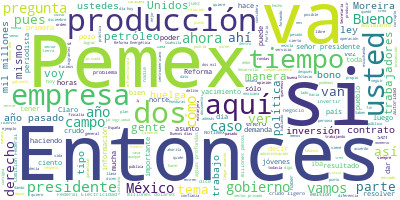

The file beside this chart, header and first rows:
Participante, Texto, Sentimiento, Palabras, Dia, Mes, Anio
PRESIDENTE ANDRES MANUEL LOPEZ OBRADOR, ?Buenos días. Ánimo.Vamos a informar sob…, 0.04963, 14, 29, 1, 2020
PRESIDENTE ANDRES MANUEL LOPEZ OBRADOR, Agotamos lo que tiene que ver con produc…, 0.5748, 81, 29, 1, 2020
PRESIDENTE ANDRES MANUEL LOPEZ OBRADOR, Esto también se está reflejando en la co…, 0.1601, 31, 29, 1, 2020
PRESIDENTE ANDRES MANUEL LOPEZ OBRADOR, Pero ustedes han estado haciendo pregunt…, 0.006962, 74, 29, 1, 2020
PRESIDENTE ANDRES MANUEL LOPEZ OBRADOR, Pero como son muchos temas, pues vamos a…, 0.5223, 11, 29, 1, 2020
PRESIDENTE ANDRES MANUEL LOPEZ OBRADOR, En la conferencia de ahora informamos so…, 0.01329, 38, 29, 1, 2020
PRESIDENTE ANDRES MANUEL LOPEZ OBRADOR, Entonces, esa sería la mecánica, esa ser…, 0.1687, 62, 29, 1, 2020
PRESIDENTE ANDRES MANUEL LOPEZ OBRADOR, Y va llevar tiempo porque son varios tem…, 0.3288, 33, 29, 1, 2020
OCTAVIO ROMERO OROPEZA, Con permiso, señor presidente., 0.3233, 4, 29, 1, 2020
OCTAVIO ROMERO OROPEZA, Buenos días a todos las y los representa…, 0.7834, 13, 29, 1, 2020
OCTAVIO ROMERO OROPEZA, Vamos a hablar, como señalaba el preside…, 0.008723, 44, 29, 1, 2020
OCTAVIO ROMERO OROPEZA, Entonces, comenzaríamos con el comportam…, 0.3854, 50, 29, 1, 2020
OCTAVIO ROMERO OROPEZA, Aquí entramos nosotros, a partir de dici…, 0.2954, 37, 29, 1, 2020
OCTAVIO ROMERO OROPEZA, Este es el punto en el que nos encontram…, 0.6274, 32, 29, 1, 2020
OCTAVIO ROMERO OROPEZA, Y esta es la proyección que tenemos para…, 0.8527, 24, 29, 1, 2020
OCTAVIO ROMERO OROPEZA, Esta es la tendencia de la declinación, …, 0.2773, 92, 29, 1, 2020
OCTAVIO ROMERO OROPEZA, Con la proyección que traemos a marzo, e…, 0.2178, 29, 29, 1, 2020
OCTAVIO ROMERO OROPEZA, Esto está basado en una serie de pozos d…, 0.7262, 38, 29, 1, 2020
OCTAVIO ROMERO OROPEZA, Estos son los pozos que entraron en dici…, 0.5141, 42, 29, 1, 2020
OCTAVIO ROMERO OROPEZA, Desde luego, esto tiene una variable –si…, 0.5738, 102, 29, 1, 2020
OCTAVIO ROMERO OROPEZA, Entonces, con relación a la producción e…, 0.5332, 37, 29, 1, 2020
OCTAVIO ROMERO OROPEZA, Y esto lo digo porque ahora en enero -la…, 0.06605, 63, 29, 1, 2020
OCTAVIO ROMERO OROPEZA, Bueno, paralelamente anunciamos una oper…, 0.01621, 35, 29, 1, 2020
OCTAVIO ROMERO OROPEZA, Y bueno, aquí podemos observar en este c…, 0.5721, 61, 29, 1, 2020
OCTAVIO ROMERO OROPEZA, El monto fue de dos mil 500 millones de …, 0.5238, 61, 29, 1, 2020
OCTAVIO ROMERO OROPEZA, Se alcanzó una sobresuscripción de 5.2 v…, 0.01183, 21, 29, 1, 2020
OCTAVIO ROMERO OROPEZA, Y lo otro que es relevante es que es la …, 0.02623, 34, 29, 1, 2020
OCTAVIO ROMERO OROPEZA, Esta fue la del año pasado y esta fue la…, 0.534, 51, 29, 1, 2020
OCTAVIO ROMERO OROPEZA, Esta operación le significó a Pemex el a…, 0.02207, 110, 29, 1, 2020
OCTAVIO ROMERO OROPEZA, Entonces, Pemex es uno de los pocos emis…, 0.5527, 34, 29, 1, 2020
OCTAVIO ROMERO OROPEZA, Esta es la evolución de la referencia pr…, 0.1601, 72, 29, 1, 2020
OCTAVIO ROMERO OROPEZA, Esta gráfica también es importante, porq…, 0.0221, 38, 29, 1, 2020
OCTAVIO ROMERO OROPEZA, El año pasado una calificadora bajó la c…, 0.005073, 73, 29, 1, 2020
OCTAVIO ROMERO OROPEZA, Finalmente, el comportamiento de la deud…, 0.003033, 47, 29, 1, 2020
OCTAVIO ROMERO OROPEZA, Bueno, se logró una reducción de la deud…, 0.04465, 49, 29, 1, 2020
OCTAVIO ROMERO OROPEZA, La que sigue, por favor. Bueno, esta par…, 0.5594, 13, 29, 1, 2020
PRESIDENTE ANDRES MANUEL LOPEZ OBRADOR, Esto es de las preguntas., 0.5155, 5, 29, 1, 2020
OCTAVIO ROMERO OROPEZA, Sí, es cuánto. Con permiso, presidente., 0.01358, 6, 29, 1, 2020
PRESIDENTE ANDRES MANUEL LOPEZ OBRADOR, Las que van a la segunda etapa, lo que p…, 0.05633, 29, 29, 1, 2020
PRESIDENTE ANDRES MANUEL LOPEZ OBRADOR, Abrimos, si les parece. ¿Sobre el tema o…, 0.2578, 15, 29, 1, 2020
PREGUNTA, Buenos días, señor presidente. Eduardo E…, 0.2699, 11, 29, 1, 2020
PREGUNTA, Yo le quisiera preguntar al director de …, 0.03178, 49, 29, 1, 2020
PREGUNTA, Si estos campos petroleros que se hicier…, 0.01906, 66, 29, 1, 2020
PREGUNTA, Y quisiera saber si la refinería de Dos …, 0.03255, 26, 29, 1, 2020
PREGUNTA, Y ya, por último, ¿Pemex va a invertir e…, 0.1535, 16, 29, 1, 2020
PREGUNTA, Esas serían mis preguntas., 0.4576, 4, 29, 1, 2020
OCTAVIO ROMERO OROPEZA, En relación a la primera pregunta que ti…, 0.5856, 19, 29, 1, 2020
PREGUNTA, Sí, la participación de privados en la i…, 0.3356, 9, 29, 1, 2020
OCTAVIO ROMERO OROPEZA, El presidente ya ha definido con mucha c…, 0.7474, 11, 29, 1, 2020
OCTAVIO ROMERO OROPEZA, En los privados, en lo que respecta a la…, 0.03779, 44, 29, 1, 2020
OCTAVIO ROMERO OROPEZA, En cuanto a Pemex, los contratos que est…, 0.0008515, 14, 29, 1, 2020
OCTAVIO ROMERO OROPEZA, Y la participación de los privados funda…, 0.2443, 54, 29, 1, 2020
PREGUNTA, ¿Ya no habrá más rondas?, 0.1636, 5, 29, 1, 2020
OCTAVIO ROMERO OROPEZA, Eso lo ha definido el señor presidente y…, 0.6886, 10, 29, 1, 2020
PREGUNTA, Y quisiera saber si va a invertir Pemex …, 0.06703, 20, 29, 1, 2020
OCTAVIO ROMERO OROPEZA, No, en esta administración también hubo …, 0.5297, 47, 29, 1, 2020
OCTAVIO ROMERO OROPEZA, En el caso concreto de aguas profundas e…, 0.6967, 29, 29, 1, 2020
OCTAVIO ROMERO OROPEZA, Y es una actividad mucho más rápida en c…, 0.5066, 83, 29, 1, 2020
PREGUNTA, Y los nuevos yacimientos que se han enco…, 0.1387, 19, 29, 1, 2020
OCTAVIO ROMERO OROPEZA, En su mayoría es crudo ligero, lo cual e…, 0.6139, 23, 29, 1, 2020
... 324 more rows
